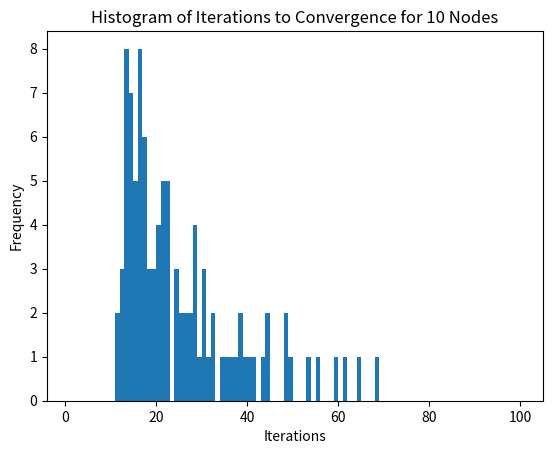

The matplotlib source for this figure: (Note: this script raises an exception after producing the figure.)
import random
from typing import cast
from networkx import DiGraph
from matplotlib import pyplot as plt
import networkx as nx
import math


def calculate_heights(
    graph: DiGraph, flow: dict[tuple[str, str], dict[str, float]]
) -> dict[str, dict[str, float]]:
    """Calculate the heights of the node for each commodity."""
    heights: dict[str, dict[str, float]] = {node: {} for node in graph.nodes}
    for node in graph.nodes:
        if "demand" in graph.nodes[node]:
            for commodity in graph.nodes[node]["demand"]:
                if commodity not in heights[node]:
                    heights[node][commodity] = 0
                heights[node][commodity] += graph.nodes[node]["demand"][commodity]

    for edge in graph.edges:
        edge = cast(tuple[str, str], edge)
        source, target = edge
        for commodity in flow[edge]:
            if commodity not in heights[source]:
                heights[source][commodity] = 0

            if commodity not in heights[target]:
                heights[target][commodity] = 0

            heights[source][commodity] -= flow[edge][commodity]
            heights[target][commodity] += flow[edge][commodity]

    return heights


def calculate_congestion(
    graph: DiGraph, flow: dict[tuple[str, str], dict[str, float]]
) -> dict[tuple[str, str], float]:
    """Calculate the congestion of the edges for all commodities."""
    congestion: dict[tuple[str, str], float] = {}
    for edge in graph.edges:
        edge = cast(tuple[str, str], edge)
        sum_flow = sum(flow[edge].values())
        capacity = graph.edges[edge]["capacity"]
        congestion[edge] = max(0, sum_flow - capacity)
    return congestion


def calculate_potential_difference(
    graph: DiGraph, flow: dict[tuple[str, str], dict[str, float]]
) -> dict[tuple[str, str], dict[str, float]]:
    """Calculate the potential difference of the edges."""
    heights = calculate_heights(graph, flow)
    congestion = calculate_congestion(graph, flow)
    potential_difference: dict[tuple[str, str], dict[str, float]] = {}
    for edge in graph.edges:
        edge = cast(tuple[str, str], edge)
        source, target = edge
        potential_difference[edge] = {}
        for commodity in flow[edge]:
            potential_difference[edge][commodity] = (
                heights[source][commodity]
                - heights[target][commodity]
                - congestion[edge]
            )
    return potential_difference


def compute_gradient(
    graph: DiGraph,
    beta: float,
    current_flow: dict[tuple[str, str], dict[str, float]],
    current_potential_difference: dict[tuple[str, str], dict[str, float]],
    new_flow: dict[tuple[str, str], dict[str, float]],
    new_potential_difference: dict[tuple[str, str], dict[str, float]],
) -> float:
    """Compute the gradient of the flow."""
    gradient_numerator = 0
    gradient_denominator = 0
    for edge in graph.edges:
        edge = cast(tuple[str, str], edge)
        for commodity in current_flow[edge]:
            gradient_numerator += (
                current_potential_difference[edge][commodity]
                - new_potential_difference[edge][commodity]
            ) ** 2
            gradient_denominator += (
                current_flow[edge][commodity] - new_flow[edge][commodity]
            ) ** 2
    return beta * math.sqrt(gradient_numerator) / math.sqrt(gradient_denominator)


def iterate_localized_multicommodity_flow(
    graph: DiGraph,
    flow: dict[tuple[str, str], dict[str, float]],
    beta: float,
    mu: float,
    nu: float,
) -> tuple[dict[tuple[str, str], dict[str, float]], float]:
    """
    A single iteration of the localized multicommodity flow algorithm.

    Returns the new flow and the updated beta.
    """
    current_potential_difference = calculate_potential_difference(graph, flow)

    new_flow: dict[tuple[str, str], dict[str, float]] = {}
    for edge in graph.edges:
        edge = cast(tuple[str, str], edge)
        new_flow[edge] = {}
        for commodity in flow[edge]:
            new_flow[edge][commodity] = max(
                0,
                flow[edge][commodity]
                + beta * current_potential_difference[edge][commodity],
            )

    new_potential_difference = calculate_potential_difference(graph, new_flow)

    omega = compute_gradient(
        graph,
        beta,
        flow,
        current_potential_difference,
        new_flow,
        new_potential_difference,
    )

    while omega > nu:
        beta *= 0.8 / omega
        for edge in graph.edges:
            edge = cast(tuple[str, str], edge)
            new_flow[edge] = {}
            for commodity in flow[edge]:
                new_flow[edge][commodity] = max(
                    0,
                    flow[edge][commodity]
                    + beta * current_potential_difference[edge][commodity],
                )
        new_potential_difference = calculate_potential_difference(graph, new_flow)
        omega = compute_gradient(
            graph,
            beta,
            flow,
            current_potential_difference,
            new_flow,
            new_potential_difference,
        )

    if omega <= mu:
        beta *= 1.5

    return new_flow, beta


def stopping_criteria(
    graph: DiGraph, flow: dict[tuple[str, str], dict[str, float]], tolerance: float
) -> bool:
    """
    Check if the stopping criteria is met, which is when
    the potential difference is close to zero.
    """
    potential_difference = calculate_potential_difference(graph, flow)
    for edge in graph.edges:
        edge = cast(tuple[str, str], edge)
        for commodity in flow[edge]:
            if potential_difference[edge][commodity] > tolerance:
                return False
    return True


def localized_multicommodity_flow(
    graph: DiGraph,
    flow: dict[tuple[str, str], dict[str, float]],
    beta: float,
    mu: float,
    nu: float,
    max_iterations: int,
) -> tuple[dict[tuple[str, str], dict[str, float]], int]:
    """
    The localized multicommodity flow algorithm.

    Returns the final flow, and the number of iterations it took to converge.
    """
    for i in range(max_iterations):
        if stopping_criteria(graph, flow, 0.01):
            return flow, i
        new_flow, beta = iterate_localized_multicommodity_flow(
            graph, flow, beta, mu, nu
        )
        flow = new_flow

    return flow, max_iterations


def generate_example(num_nodes: int, edge_probability: float, num_commodities: int):
    G: DiGraph = nx.gnp_random_graph(num_nodes, edge_probability, directed=True)

    commodities = [f"c{i}" for i in range(num_commodities)]

    # Pick random nodes as sources and sinks for each commodity
    for commodity in commodities:
        source = nx.utils.arbitrary_element(G.nodes)
        sink = nx.utils.arbitrary_element(G.nodes - {source})
        G.nodes[source]["demand"] = {commodity: 3}
        G.nodes[sink]["demand"] = {commodity: -3}

    # Pick random capacities for each edge
    for edge in G.edges:
        G.edges[edge]["capacity"] = random.randint(1, 5)

    # Initialize flow to zero on all edges
    flow: dict[tuple[str, str], dict[str, float]] = {}
    for edge in G.edges:
        edge = cast(tuple[str, str], edge)
        flow[edge] = {commodity: 0 for commodity in commodities}

    return G, flow


def generate_histogram(
    num_examples: int, num_nodes: int, edge_probability: float, max_iterations: int
):
    beta = 1
    mu = 0.5
    nu = 0.9

    iteration_to_convergence: list[int] = []
    for _ in range(num_examples):
        print(_)
        G, flow = generate_example(num_nodes, edge_probability, 3)
        _, iterations = localized_multicommodity_flow(
            G, flow, beta, mu, nu, max_iterations
        )
        iteration_to_convergence.append(iterations)
    plt.clf()
    plt.hist(iteration_to_convergence, bins=range(1, max_iterations + 1))
    plt.xlabel("Iterations")
    plt.ylabel("Frequency")
    plt.title(f"Histogram of Iterations to Convergence for {num_nodes} Nodes")
    plt.savefig(f"../images/algorithm_convergence_histogram_{num_nodes}.png")

    return iteration_to_convergence


def main():
    ten_iterations = generate_histogram(100, 10, 0.3, 100)
    hundred_iterations = generate_histogram(100, 100, 0.03, 200)
    five_hundreds_iterations = generate_histogram(100, 500, 0.006, 200)

    mean_ten_iterations = sorted(ten_iterations)[len(ten_iterations) // 2]
    mean_hundred_iterations = sorted(hundred_iterations)[len(hundred_iterations) // 2]
    mean_five_hundreds_iterations = sorted(five_hundreds_iterations)[
        len(five_hundreds_iterations) // 2
    ]

    plt.clf()
    plt.plot(
        [10, 100, 500],
        [
            mean_ten_iterations,
            mean_hundred_iterations,
            mean_five_hundreds_iterations,
        ],
    )
    plt.plot(
        [10, 100, 500],
        [
            sum(ten_iterations) / len(ten_iterations),
            sum(hundred_iterations) / len(hundred_iterations),
            sum(five_hundreds_iterations) / len(five_hundreds_iterations),
        ],
    )
    plt.xscale("log")
    plt.xlabel("Number of Nodes")
    plt.ylabel("Iterations to Convergence")
    plt.title("Iterations to Convergence vs Number of Nodes")
    plt.legend(["Median", "Mean"])

    plt.savefig("../images/algorithm_convergence_histogram_mean.png")


if __name__ == "__main__":
    main()
